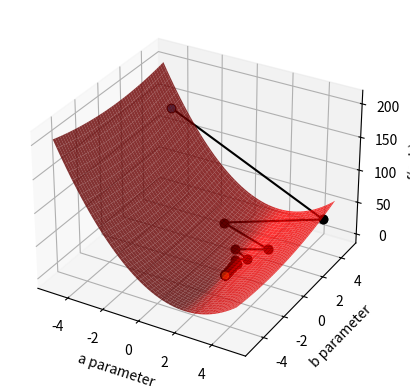

Generate this figure with matplotlib:
## This is course material for Introduction to Python Scientific Programming
## Class 18 Example code: adaptive_descent.py
# [redacted]
##
## (c) Copyright 2020. Intelligent Racing Inc. Not permitted for commercial use

import numpy as np
import matplotlib.pyplot as plt
from mpl_toolkits import mplot3d

fig = plt.figure()

sample_count = 100
x_sample = 10*np.random.random(sample_count)-5
y_sample = 2*x_sample - 1 + np.random.normal(0, 1.0, sample_count)

# plots the parameter space
ax2 = fig.add_subplot(1,1,1, projection = '3d')

def penalty(para_a, para_b):
    global x_sample, y_sample, sample_count

    squares = (y_sample - para_a*x_sample - para_b)**2
    return 1/2/sample_count*np.sum(squares)

a_arr, b_arr = np.meshgrid(np.arange(-5, 5, 0.1), np.arange(-5, 5, 0.1) )

func_value = np.zeros(a_arr.shape)
for x in range(a_arr.shape[0]):
    for y in range(a_arr.shape[1]):
            func_value[x, y] = penalty(a_arr[x, y], b_arr[x, y])

ax2.plot_surface(a_arr, b_arr, func_value, color = 'red', alpha = 0.8)
ax2.set_xlabel('a parameter')
ax2.set_ylabel('b parameter')
ax2.set_zlabel('f(a, b)')

# Plot the gradient descent

def grad(aa):
    global sample_count, y_sample, x_sample

    grad_aa = np.zeros(2)
    update_vector = 1/sample_count * (y_sample - aa[0] * x_sample - aa[1])
    grad_aa[0] = - x_sample.dot(update_vector)
    grad_aa[1] = - np.ones(sample_count).dot(update_vector)
    return grad_aa


aa = np.array([-4, 4])
ax2.scatter(aa[0], aa[1], penalty(aa[0],aa[1]), 'r*')
delta = np.inf
epsilon = 0.001
learn_rate = 0.2
step_count = 0
# Update vector aa
while delta > epsilon:
    aa_next = aa - learn_rate * grad(aa)
    ax2.plot([aa[0],aa_next[0]],[aa[1], aa_next[1]],\
        [penalty(aa[0],aa[1]), penalty(aa_next[0],aa_next[1]) ], 'ko-')
    delta = np.linalg.norm(aa - aa_next)
    aa = aa_next
    step_count +=1
    
ax2.scatter(aa[0], aa[1], penalty(aa[0],aa[1]), 'r*')
plt.show()

print('Step Count:', step_count)